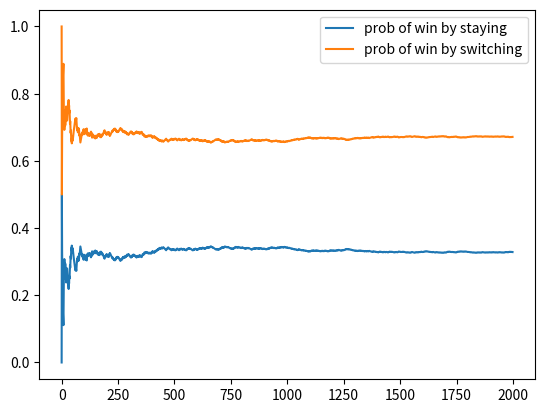

Recreate this plot in Python.
import random as rnd
import matplotlib.pyplot as plt
prize = ["car","goat","goat"]

win_prob_switch = []
win_prob_stay = []

door = [0,1,2]
stay_win = 0
switch_win = 0
for i in range(1,2000):
    
    
    rnd.shuffle(prize)
    k = rnd.choice(door)
    
    if prize[k] != "car":
        switch_win += 1
    else:
        stay_win += 1
        
    prob_stay = stay_win/i
    prob_switch = switch_win/i
    
    win_prob_stay.append(prob_stay)
    win_prob_switch.append(prob_switch)
    
plt.plot(win_prob_stay, label = 'prob of win by staying')
plt.plot(win_prob_switch, label = 'prob of win by switching')
plt.legend()
print("prob of win by switching", win_prob_switch[-1])        
print("prob of win by staying", win_prob_stay[-1]) 
plt.show()  
    




